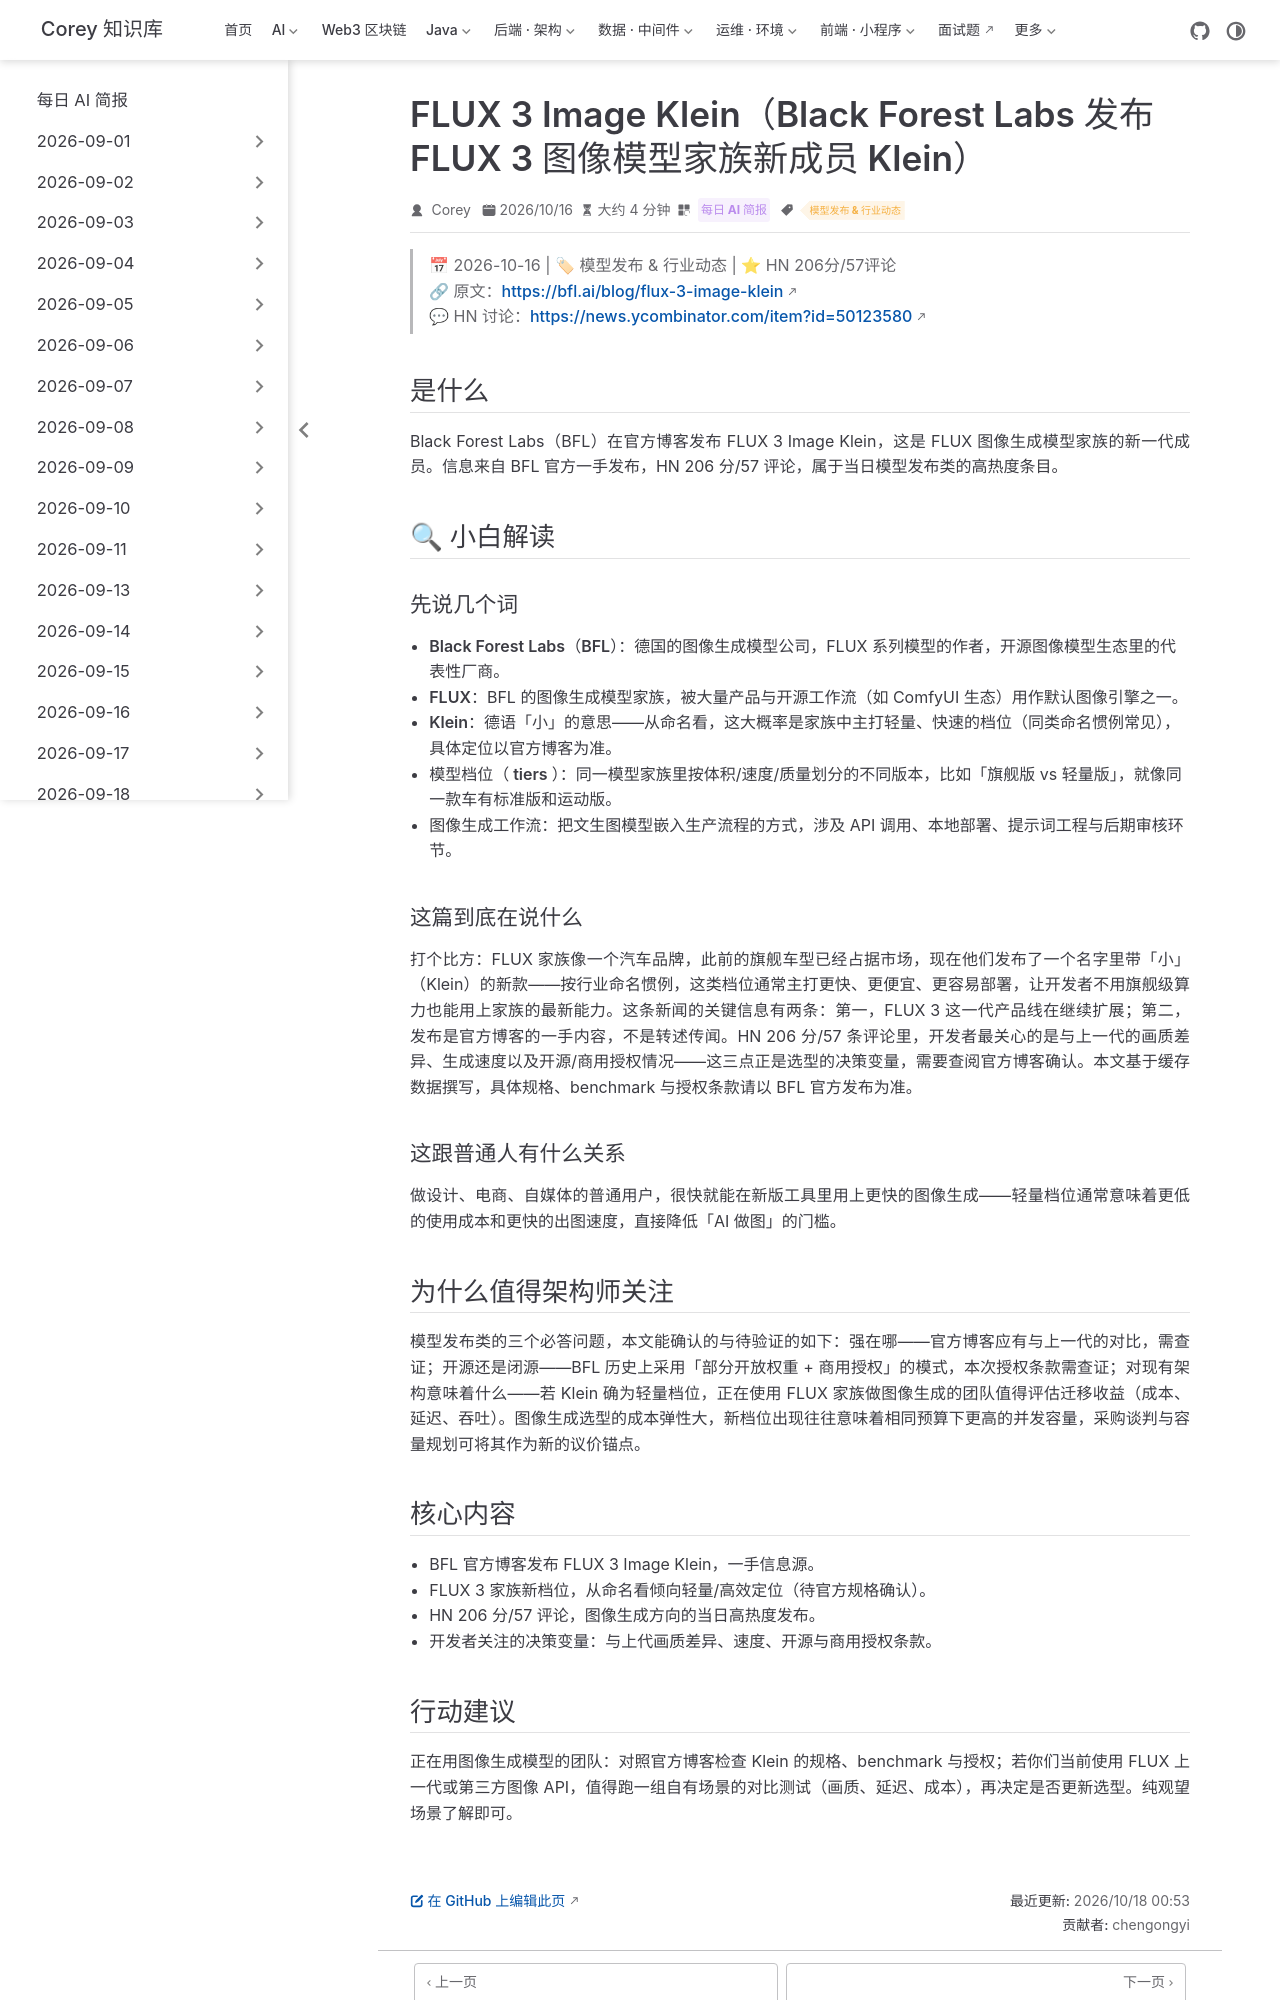

repository: code-corey/code-corey.github.io · page: News/2026-10-18/07-flux-3-image-klein.html · generator: jekyll

---
title: "FLUX 3 Image Klein（Black Forest Labs 发布 FLUX 3 图像模型家族新成员 Klein）"
shortTitle: "FLUX 3 Image Klein 发布"
sidebarGroup: "2026-10-18"
order: 7
date: 2026-10-16
category:
  - "每日 AI 简报"
tag:
  - "模型发布 & 行业动态"
description: "Black Forest Labs 在官方博客发布 FLUX 3 Image Klein，FLUX 图像生成家族的新一代成员；HN 206 分。图像生成选型市场再添一手新选项。"
---

# FLUX 3 Image Klein（Black Forest Labs 发布 FLUX 3 图像模型家族新成员 Klein）

> 📅 2026-10-16 | 🏷 模型发布 & 行业动态 | ⭐ HN 206分/57评论
> 🔗 原文：https://bfl.ai/blog/flux-3-image-klein
> 💬 HN 讨论：https://news.ycombinator.com/item?id=50123580

## 是什么

Black Forest Labs（BFL）在官方博客发布 FLUX 3 Image Klein，这是 FLUX 图像生成模型家族的新一代成员。信息来自 BFL 官方一手发布，HN 206 分/57 评论，属于当日模型发布类的高热度条目。

## 🔍 小白解读

### 先说几个词

- **Black Forest Labs（BFL）**：德国的图像生成模型公司，FLUX 系列模型的作者，开源图像模型生态里的代表性厂商。
- **FLUX**：BFL 的图像生成模型家族，被大量产品与开源工作流（如 ComfyUI 生态）用作默认图像引擎之一。
- **Klein**：德语「小」的意思——从命名看，这大概率是家族中主打轻量、快速的档位（同类命名惯例常见），具体定位以官方博客为准。
- **模型档位（ tiers ）**：同一模型家族里按体积/速度/质量划分的不同版本，比如「旗舰版 vs 轻量版」，就像同一款车有标准版和运动版。
- **图像生成工作流**：把文生图模型嵌入生产流程的方式，涉及 API 调用、本地部署、提示词工程与后期审核环节。

### 这篇到底在说什么

打个比方：FLUX 家族像一个汽车品牌，此前的旗舰车型已经占据市场，现在他们发布了一个名字里带「小」（Klein）的新款——按行业命名惯例，这类档位通常主打更快、更便宜、更容易部署，让开发者不用旗舰级算力也能用上家族的最新能力。这条新闻的关键信息有两条：第一，FLUX 3 这一代产品线在继续扩展；第二，发布是官方博客的一手内容，不是转述传闻。HN 206 分/57 条评论里，开发者最关心的是与上一代的画质差异、生成速度以及开源/商用授权情况——这三点正是选型的决策变量，需要查阅官方博客确认。本文基于缓存数据撰写，具体规格、benchmark 与授权条款请以 BFL 官方发布为准。

### 这跟普通人有什么关系

做设计、电商、自媒体的普通用户，很快就能在新版工具里用上更快的图像生成——轻量档位通常意味着更低的使用成本和更快的出图速度，直接降低「AI 做图」的门槛。

## 为什么值得架构师关注

模型发布类的三个必答问题，本文能确认的与待验证的如下：强在哪——官方博客应有与上一代的对比，需查证；开源还是闭源——BFL 历史上采用「部分开放权重 + 商用授权」的模式，本次授权条款需查证；对现有架构意味着什么——若 Klein 确为轻量档位，正在使用 FLUX 家族做图像生成的团队值得评估迁移收益（成本、延迟、吞吐）。图像生成选型的成本弹性大，新档位出现往往意味着相同预算下更高的并发容量，采购谈判与容量规划可将其作为新的议价锚点。

## 核心内容

- BFL 官方博客发布 FLUX 3 Image Klein，一手信息源。
- FLUX 3 家族新档位，从命名看倾向轻量/高效定位（待官方规格确认）。
- HN 206 分/57 评论，图像生成方向的当日高热度发布。
- 开发者关注的决策变量：与上代画质差异、速度、开源与商用授权条款。
